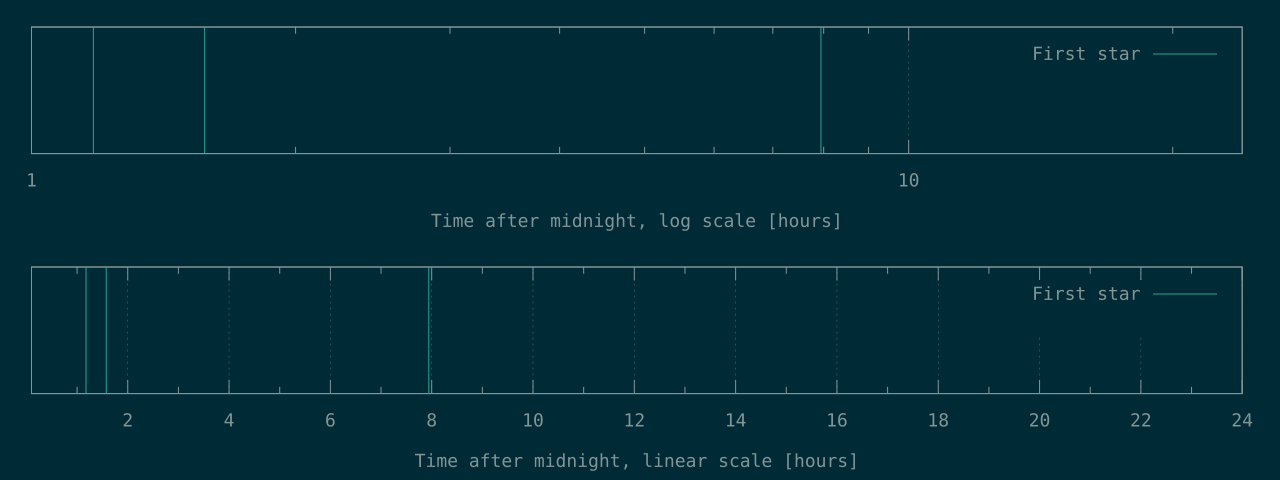

The file beside this chart, header and first rows:
4235	
5672	
28595	
